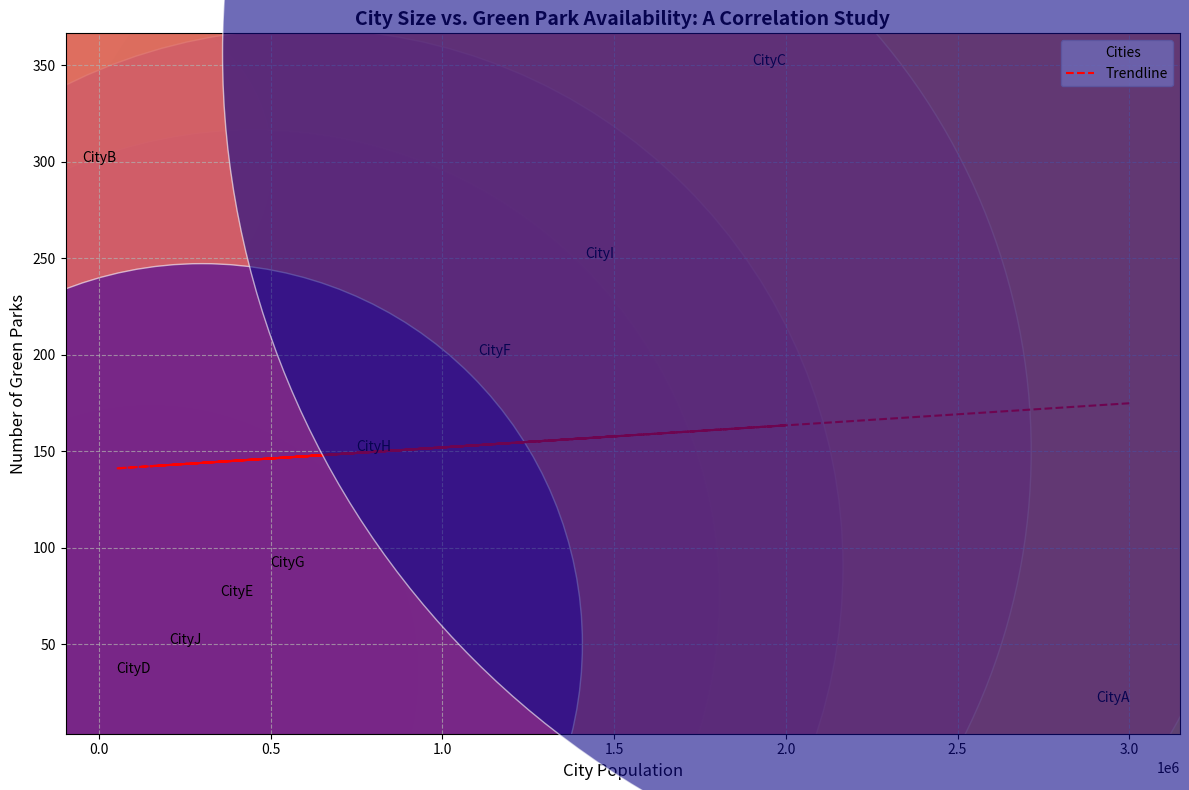

Here is the Python script that generated this plot:
import numpy as np
import matplotlib.pyplot as plt

# Manually shuffled data
cities = ['CityA', 'CityB', 'CityC', 'CityD', 'CityE', 'CityF', 'CityG', 'CityH', 'CityI', 'CityJ']
populations = [3000000, 50000, 2000000, 150000, 450000, 1200000, 600000, 850000, 1500000, 300000]  # population shuffled
park_counts = [20, 300, 350, 35, 75, 200, 90, 150, 250, 50]  # number of parks shuffled

# Initialize figure and axis
fig, ax = plt.subplots(figsize=(12, 8))

# Add scatter plot
scatter = ax.scatter(populations, park_counts, s=populations, alpha=0.6, edgecolors='w', c=park_counts, cmap='plasma', label='Cities')

# Add annotations for each city
for i, city in enumerate(cities):
    ax.annotate(city, (populations[i], park_counts[i]), fontsize=10, ha='right')

# Adding a regression line
coefficients = np.polyfit(populations, park_counts, 1)
polynomial = np.poly1d(coefficients)
trendline = polynomial(populations)
ax.plot(populations, trendline, color='red', linestyle='--', linewidth=1.5, label='Trendline')

# Title and labels
ax.set_title('City Size vs. Green Park Availability: A Correlation Study', fontsize=14, fontweight='bold')
ax.set_xlabel('City Population', fontsize=12)
ax.set_ylabel('Number of Green Parks', fontsize=12)

# Add legends and grid
ax.legend()
ax.grid(True, linestyle='--', alpha=0.7)

# Improve layout
plt.tight_layout()

# Show plot
plt.show()
